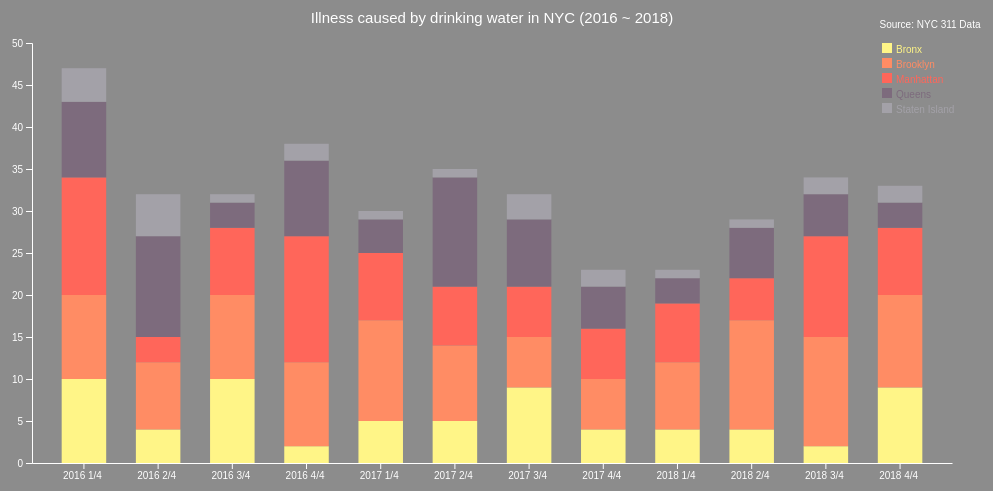
D3 v5 page, settled after 480 driven frames (8 s of simulated time); the page loaded 1 data file(s).



        var margin = {top: 40, bottom: 40, left: 40, right: 40}
        var w = 1000 - margin.left - margin.right
        var h = 500 - margin.top - margin.bottom
        var svg = d3.select("#barchart")
                    .append("svg")
                    .attr("width", w + margin.left + margin.right)
                    .attr("height", h + margin.top + margin.bottom)
                    .append("g")
                    .attr("transform", "translate("+ margin.left +", "+ margin.top +")");


        d3.csv("311data_illnesstransform.csv")
        .then(function(data){
            drawChart(data)
        })
        .catch(function(error){console.log("error")})


        function drawChart(data){

          var subgroups = data.columns.slice(1)

          var groups = d3.map(data, function(d){return(d.Date)}).keys()


          svg.append("text")
             .attr("x", w/2)
             .attr("y", -20)
             .attr("text-anchor", "middle")
             .attr("font-size", "15px")
             .attr("fill", "white")
             .text("Illness caused by drinking water in NYC (2016 ~ 2018)")

         svg.append("text")
            .attr("x", w -22)
            .attr("y", -15)
            .attr("text-anchor", "middle")
            .attr("font-size", "10px")
            .attr("fill", "white")
            .text("Source: NYC 311 Data")

         var xScale = d3.scaleBand()
                      .domain(groups)
                      .range([0, w])
                      .padding([0.4])
         svg.append("g")
            .attr("transform", "translate(0, "+ h +")")
            .call(d3.axisBottom(xScale).tickSizeOuter(0))
            .style("color", "white")
            .selectAll("text")
            .attr("transform", "translate(18,0)")
            .style("text-anchor", "end")

          var yScale = d3.scaleLinear()
                         .domain([0, 50])
                         .range([h, 0])
          svg.append("g")
             .call(d3.axisLeft(yScale))
             .style("color", "white")




             var keys = ["Bronx", "Brooklyn", "Manhattan", "Queens", "Staten Island"]

             var color = d3.scaleOrdinal()
                           .domain(subgroups)
                           .range(['#FFF587','#FF8C64','#FF665A','#7D6B7D','#A3A1A8'])

             var stackedData = d3.stack()
                                 .keys(subgroups)
                                 (data)

             var tooltip = d3.select("#barchart")
                             .append("div")
                             .style("opacity", 0)
                             .attr("class", "tooltip")
                             .style("width", "150px")
                             .style("height", "auto")
                             .style("background-color", "rgba(220, 220, 220, 0.9)")
                             .style("-webkit-border-radius", "10px")
                             .style("-moz-border-radius", "10px")
                             .style("border-radius", "10px")
                             .style("padding", "10px")
                             .style("font-size", "12px")
                             .style("line-height", "18px")
                             .style("position", "absolute")

             svg.append("g")
                .selectAll("g")
                .data(stackedData)
                .enter()
                .append("g")
                .attr("fill", function(d){
                      return color(d.key);
                 })
                .selectAll("rect")
                .data(function(d){
                      return d;
                 })
                .enter()
                .append("rect")
                .attr("x",function(d){
                      return xScale(d.data.Date);
                 })
                .attr("y",function(d){
                      return yScale(d[1]);
                 })
                .attr("width",xScale.bandwidth())
                .attr("height",function(d){
                      return yScale(d[0]) - yScale(d[1]);
                 })

                .on("mouseover",function(d){

                         var subgroupName = d3.select(this.parentNode).datum().key
                         var subgroupValue = d.data[subgroupName]

                         var tx = d3.select(this).attr("x")
                         var ty = d3.select(this).attr("y")

                         d3.select(this)
                           .transition()
                           .duration(100)
                           .attr("x",function(d){
                                return xScale(d.data.Date) - 5;
                            })
                           .attr("width", xScale.bandwidth() + 10)


                         tooltip
                         .html("Borough: " + subgroupName + "<br>" + "Number of Reports: " + subgroupValue)
                         .style("width", "130px")
                         .style("opacity", 0.5)
                         .style("left", tx + "px")
                         .style("top", ty + "px")

                    })

                 .on("mouseout",function(d){

                         d3.select(this)
                           .transition()
                           .duration(100)
                           .attr("x",function(d){
                                return xScale(d.data.Date);
                            })
                           .attr("width", xScale.bandwidth())
                           .attr("opacity", 1)

                         tooltip
                         .style("opacity", 0)

                     })

                     var size = 10
                     svg.selectAll("mydots")
                       .data(keys)
                       .enter()
                       .append("rect")
                         .attr("x", w-70)
                         .attr("y", function(d,i){ return + i*(size+5)}) // 100 is where the first dot appears. 25 is the distance between dots
                         .attr("width", size)
                         .attr("height", size)
                         .style("fill", function(d){ return color(d)})

                     // Add one dot in the legend for each name.
                     svg.selectAll("mylabels")
                       .data(keys)
                       .enter()
                       .append("text")
                         .attr("x", w-68 + size*1.2)
                         .attr("y", function(d,i){ return 2 + i*(size+5) + (size/2)}) // 100 is where the first dot appears. 25 is the distance between dots
                         .style("fill", function(d){ return color(d)})
                         .text(function(d){ return d})
                         .attr("text-anchor", "left")
                         .style("alignment-baseline", "middle")
                         .style("font-size", "10px")





        }
        

### data: 311data_illnesstransform.csv
?Date, Bronx, Brooklyn, Manhattan, Queens, Staten Island, , , , , , , , 
2016 1/4, 10, 10, 14, 9, 4, , , , , , , , 
2016 2/4, 4, 8, 3, 12, 5, , , , , , , , 
2016 3/4, 10, 10, 8, 3, 1, , , , , , , , 
2016 4/4, 2, 10, 15, 9, 2, , , , , , , , 
2017 1/4, 5, 12, 8, 4, 1, , , , , , , , 
2017 2/4, 5, 9, 7, 13, 1, , , , , , , , 
2017 3/4, 9, 6, 6, 8, 3, , , , , , , , 
2017 4/4, 4, 6, 6, 5, 2, , , , , , , , 
2018 1/4, 4, 8, 7, 3, 1, , , , , , , , 
2018 2/4, 4, 13, 5, 6, 1, , , , , , , , 
2018 3/4, 2, 13, 12, 5, 2, , , , , , , , 
2018 4/4, 9, 11, 8, 3, 2, , , , , , , , 